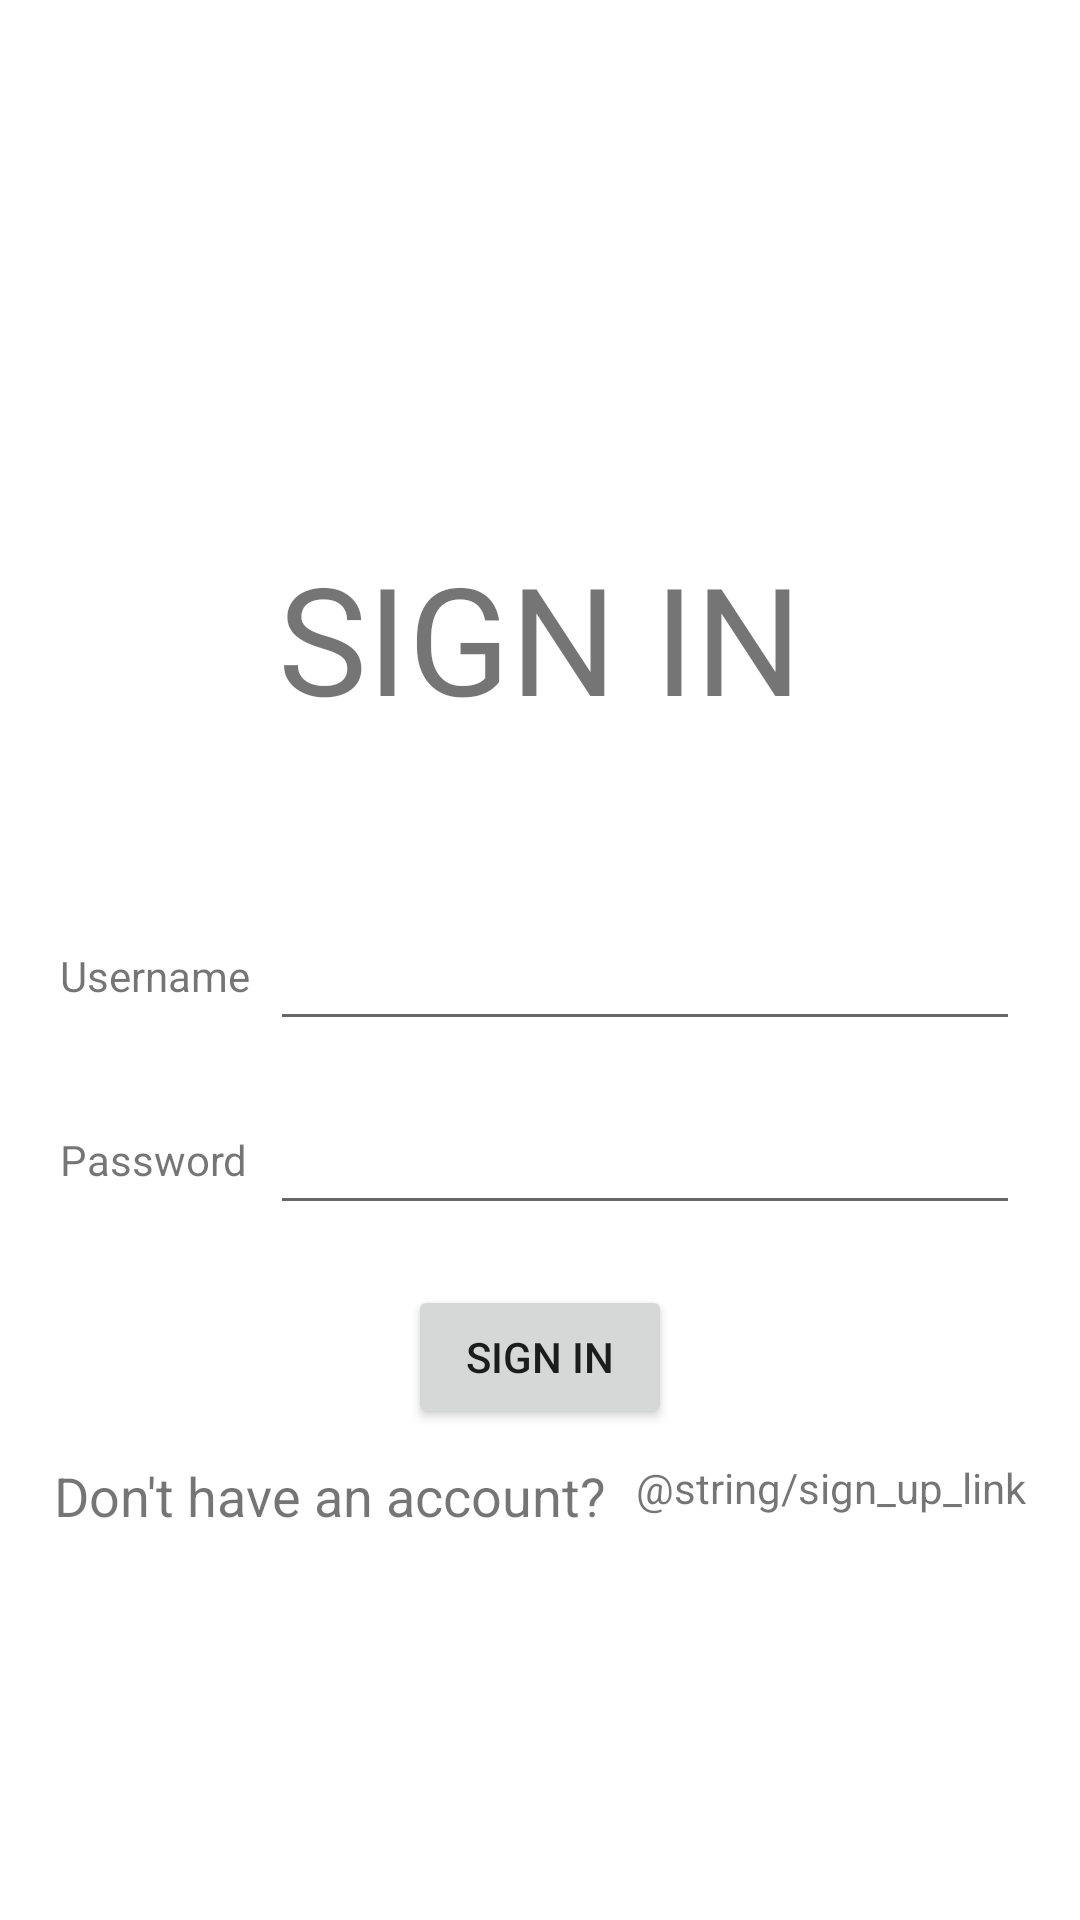

Layout XML and referenced resources for this Android screen:
<!-- AndroidManifest.xml: application theme Theme.TLTDD_BT5 -->
<!-- res/layout/sign_in_activity.xml -->
<?xml version="1.0" encoding="utf-8"?>
<RelativeLayout xmlns:android="http://schemas.android.com/apk/res/android"
    xmlns:app="http://schemas.android.com/apk/res-auto"
    xmlns:tools="http://schemas.android.com/tools"
    android:layout_width="match_parent"
    android:layout_height="match_parent"
    tools:context=".SignInActivity"
    android:gravity="center"
    android:background="@drawable/background">

    <LinearLayout
        android:layout_width="match_parent"
        android:layout_height="wrap_content"
        android:orientation="vertical">

        <RelativeLayout
            android:layout_width="match_parent"
            android:layout_height="wrap_content"
            android:gravity="center"
            android:padding="50dp">

            <TextView
                android:layout_width="wrap_content"
                android:layout_height="wrap_content"
                android:text="Sign In"
                android:textAllCaps="true"
                android:textSize="50sp" />

        </RelativeLayout>

        <RelativeLayout
            android:layout_width="match_parent"
            android:layout_height="wrap_content"
            android:padding="10dp">

            <TextView
                android:id="@+id/username_label"
                android:layout_width="wrap_content"
                android:layout_height="wrap_content"
                android:layout_alignParentStart="true"
                android:layout_marginStart="10dp"
                android:layout_marginTop="10dp"
                android:layout_marginEnd="10dp"
                android:layout_marginBottom="10dp"
                android:text="Username" />

            <EditText
                android:id="@+id/txt_username"
                android:layout_width="250dp"
                android:layout_height="wrap_content"
                android:layout_alignParentEnd="true"
                android:layout_marginEnd="10dp"
                android:textColor="@color/white" />

        </RelativeLayout>

        <RelativeLayout
            android:layout_width="match_parent"
            android:layout_height="wrap_content"
            android:padding="10dp">

            <TextView
                android:id="@+id/password_label"
                android:layout_width="wrap_content"
                android:layout_height="wrap_content"
                android:text="Password"
                android:layout_margin="10dp"
                android:layout_alignParentStart="true"/>

            <EditText
                android:id="@+id/txt_password"
                android:textColor="@color/white"
                android:layout_width="250dp"
                android:layout_height="wrap_content"
                android:layout_alignParentEnd="true"
                android:layout_marginEnd="10dp"
                android:inputType="textPassword"/>

        </RelativeLayout>

        <RelativeLayout
            android:layout_width="match_parent"
            android:layout_height="wrap_content"
            android:padding="10dp"
            android:gravity="center">

            <Button
                android:id="@+id/sign_in_button"
                android:layout_width="wrap_content"
                android:layout_height="wrap_content"
                android:text="Sign in" />

        </RelativeLayout>

        <RelativeLayout
            android:layout_width="match_parent"
            android:layout_height="wrap_content"
            android:gravity="center">

            <TextView
                android:id="@+id/sign_up_hint"
                android:layout_width="wrap_content"
                android:layout_height="wrap_content"
                android:text="Don't have an account?"
                android:textSize="18sp" />

            <TextView
                android:id="@+id/sign_up_link"
                android:layout_width="wrap_content"
                android:layout_height="wrap_content"
                android:layout_toEndOf="@+id/sign_up_hint"
                android:paddingStart="10dp"
                android:textColor="@color/orange"
                android:text="@string/sign_up_link" />

        </RelativeLayout>
    </LinearLayout>

</RelativeLayout>
<!-- resources referenced by this layout -->
<resources>
  <color name="white">#FFFFFFFF</color>
  <style name="Theme.TLTDD_BT5" parent="Theme.MaterialComponents.DayNight.DarkActionBar">
          
          <item name="colorPrimary">@color/purple_500</item>
          <item name="colorPrimaryVariant">@color/purple_700</item>
          <item name="colorOnPrimary">@color/white</item>
          
          <item name="colorSecondary">@color/teal_200</item>
          <item name="colorSecondaryVariant">@color/teal_700</item>
          <item name="colorOnSecondary">@color/black</item>
          
          <item name="android:statusBarColor" tools:targetApi="l">?attr/colorPrimaryVariant</item>
          
      </style>
  <color name="purple_500">#FF6200EE</color>
  <color name="purple_700">#FF3700B3</color>
  <color name="teal_200">#FF03DAC5</color>
  <color name="teal_700">#FF018786</color>
  <color name="black">#FF000000</color>
</resources>
